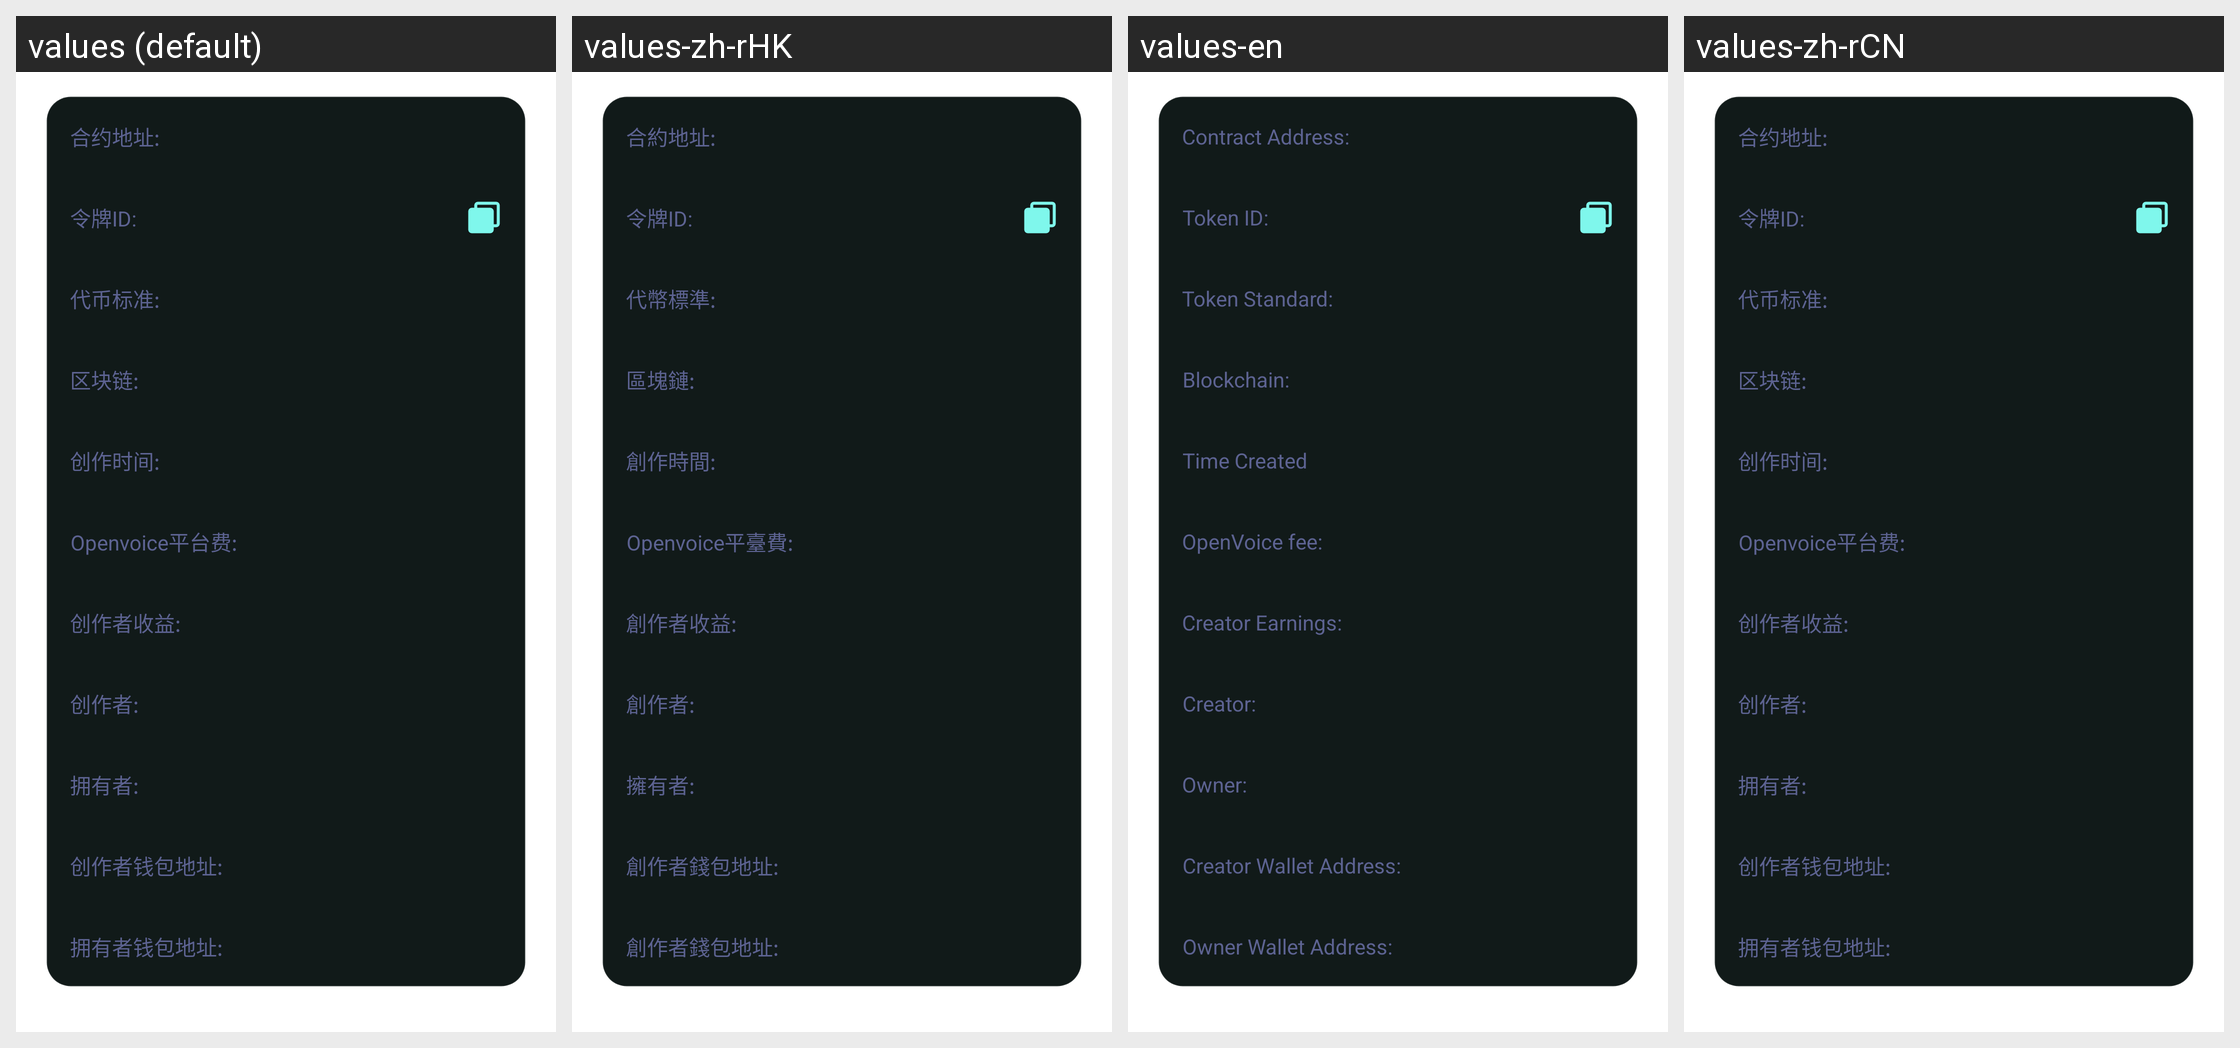

Translations of the strings shown on this Android screen, per locale in the grid:
Android screen res/layout/fragment_model_info.xml rendered under 4 locales, left to right: values (default), values-zh-rHK, values-en, values-zh-rCN. Device: Nexus 5 (rendered at 1080×1920; each locale shown at half size, 540×960, under a caption strip naming it); theme Theme.OpenVoice.
Strings drawn on this screen, with the default value and each locale's value (text and hints the layout hard-codes, and strings that could not be matched under every locale, appear in the picture but are not listed):

contract_address
  values: 合约地址:
  values-zh-rHK: 合約地址:
  values-en: Contract Address:
  values-zh-rCN: 合约地址:

token_id
  values: 令牌ID:
  values-zh-rHK: 令牌ID:
  values-en: Token ID:
  values-zh-rCN: 令牌ID:

token_standard
  values: 代币标准:
  values-zh-rHK: 代幣標準:
  values-en: Token Standard:
  values-zh-rCN: 代币标准:

blockchain
  values: 区块链:
  values-zh-rHK: 區塊鏈:
  values-en: Blockchain:
  values-zh-rCN: 区块链:

creat_time
  values: 创作时间:
  values-zh-rHK: 創作時間:
  values-en: Time Created
  values-zh-rCN: 创作时间:

platform_fee
  values: Openvoice平台费:
  values-zh-rHK: Openvoice平臺費:
  values-en: OpenVoice fee:
  values-zh-rCN: Openvoice平台费:

creator_earnings
  values: 创作者收益:
  values-zh-rHK: 創作者收益:
  values-en: Creator Earnings:
  values-zh-rCN: 创作者收益:

creator
  values: 创作者:
  values-zh-rHK: 創作者:
  values-en: Creator:
  values-zh-rCN: 创作者:

owner
  values: 拥有者:
  values-zh-rHK: 擁有者:
  values-en: Owner:
  values-zh-rCN: 拥有者:

creator_wallet_address
  values: 创作者钱包地址:
  values-zh-rHK: 創作者錢包地址:
  values-en: Creator Wallet Address:
  values-zh-rCN: 创作者钱包地址:

owner_wallet_address
  values: 拥有者钱包地址:
  values-zh-rHK: 創作者錢包地址:
  values-en: Owner Wallet Address:
  values-zh-rCN: 拥有者钱包地址:
